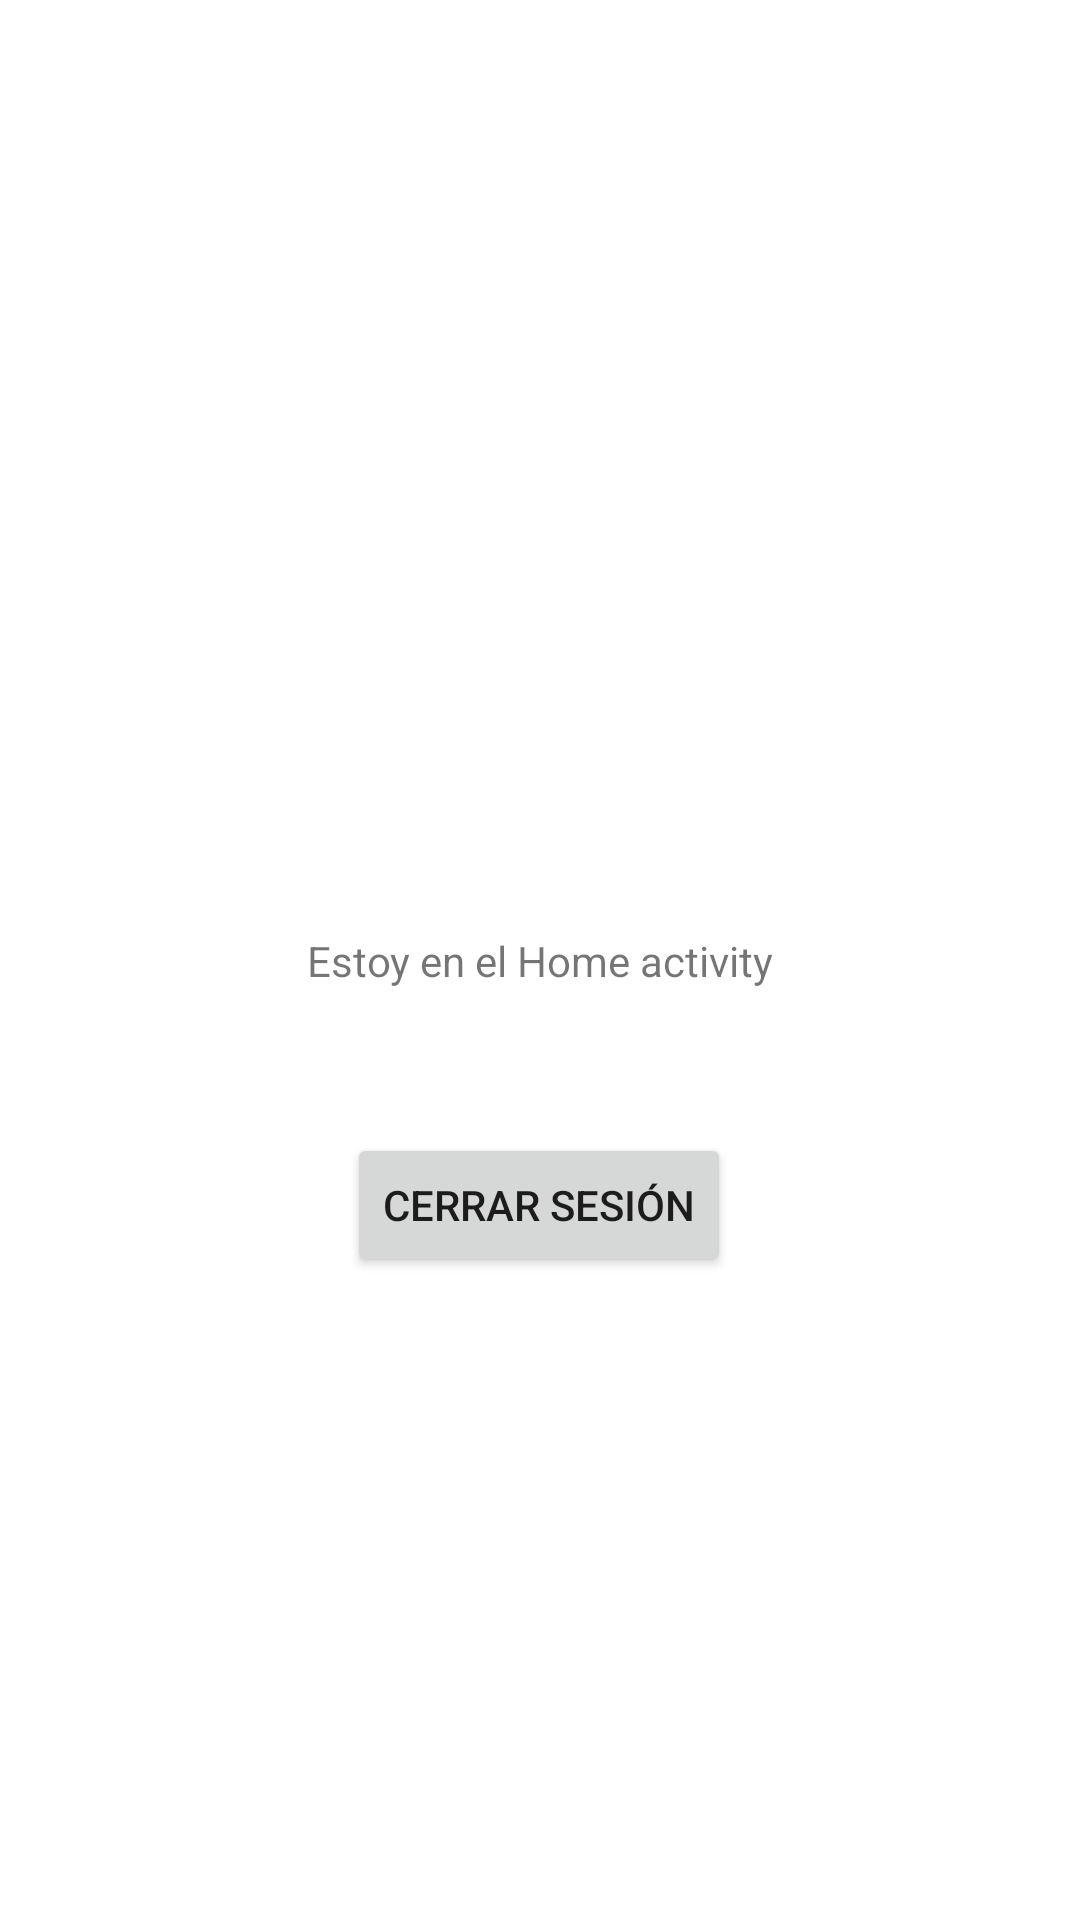

Reconstruct the res/layout file that produces this screen, plus the resources it refers to.
<!-- AndroidManifest.xml: application theme Theme.LoginUi -->
<!-- res/layout/activity_home.xml -->
<?xml version="1.0" encoding="utf-8"?>
<androidx.constraintlayout.widget.ConstraintLayout xmlns:android="http://schemas.android.com/apk/res/android"
    xmlns:app="http://schemas.android.com/apk/res-auto"
    xmlns:tools="http://schemas.android.com/tools"
    android:layout_width="match_parent"
    android:layout_height="match_parent"
    tools:context=".HomeActivity">

    <TextView
        android:id="@+id/textView3"
        android:layout_width="wrap_content"
        android:layout_height="wrap_content"
        android:text="Estoy en el Home activity"
        app:layout_constraintBottom_toBottomOf="parent"
        app:layout_constraintEnd_toEndOf="parent"
        app:layout_constraintStart_toStartOf="parent"
        app:layout_constraintTop_toTopOf="parent" />

    <Button
        android:id="@+id/btnCloseSession"
        android:layout_width="wrap_content"
        android:layout_height="wrap_content"
        android:layout_marginTop="48dp"
        android:onClick="closeSession"
        android:text="Cerrar sesión"
        app:layout_constraintBottom_toBottomOf="parent"
        app:layout_constraintEnd_toEndOf="parent"
        app:layout_constraintHorizontal_bias="0.498"
        app:layout_constraintStart_toStartOf="parent"
        app:layout_constraintTop_toBottomOf="@+id/textView3"
        app:layout_constraintVertical_bias="0.0" />
</androidx.constraintlayout.widget.ConstraintLayout>
<!-- resources referenced by this layout -->
<resources>
  <style name="Theme.LoginUi" parent="Theme.MaterialComponents.DayNight.DarkActionBar">
          
          <item name="colorPrimary">@color/primary_color</item>
          <item name="colorPrimaryVariant">@color/primary_color</item>
          <item name="colorOnPrimary">@color/white</item>
          
          <item name="colorSecondary">@color/teal_200</item>
          <item name="colorSecondaryVariant">@color/teal_700</item>
          <item name="colorOnSecondary">@color/black</item>
          
          <item name="android:statusBarColor" tools:targetApi="l">?attr/colorPrimaryVariant</item>
          
      </style>
  <!-- not gathered from this repository: default colours our renderer supplied (Android Studio template values) -->
  <color name="teal_200">#FF03DAC5</color>
  <color name="teal_700">#FF018786</color>
  <color name="black">#FF000000</color>
  <color name="white">#FFFFFFFF</color>
</resources>
